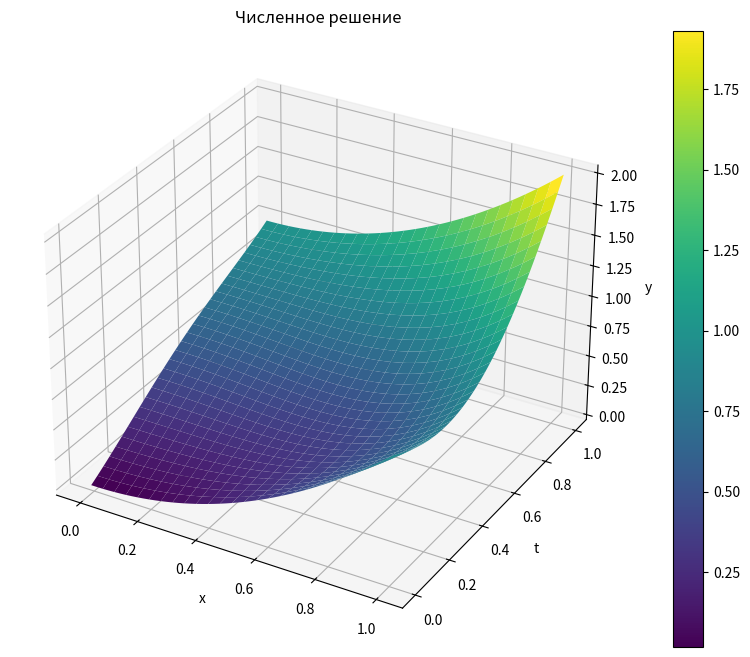
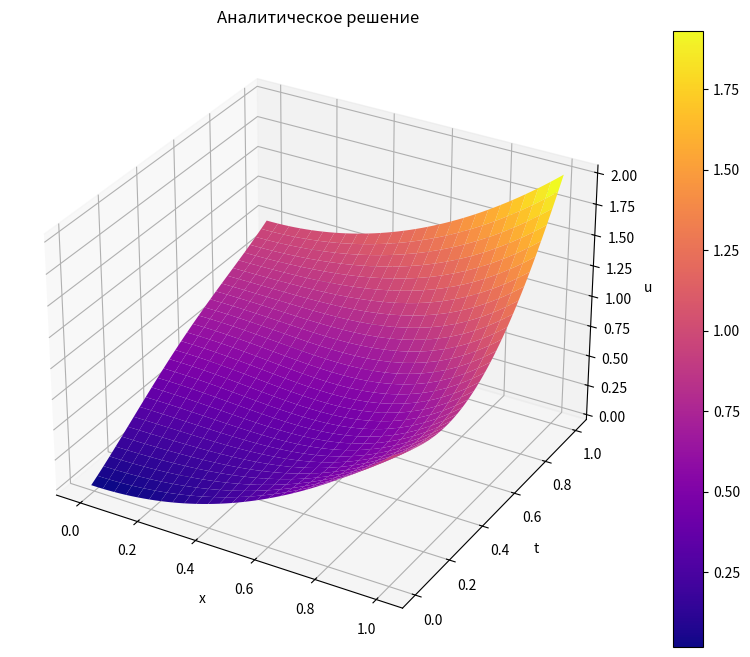
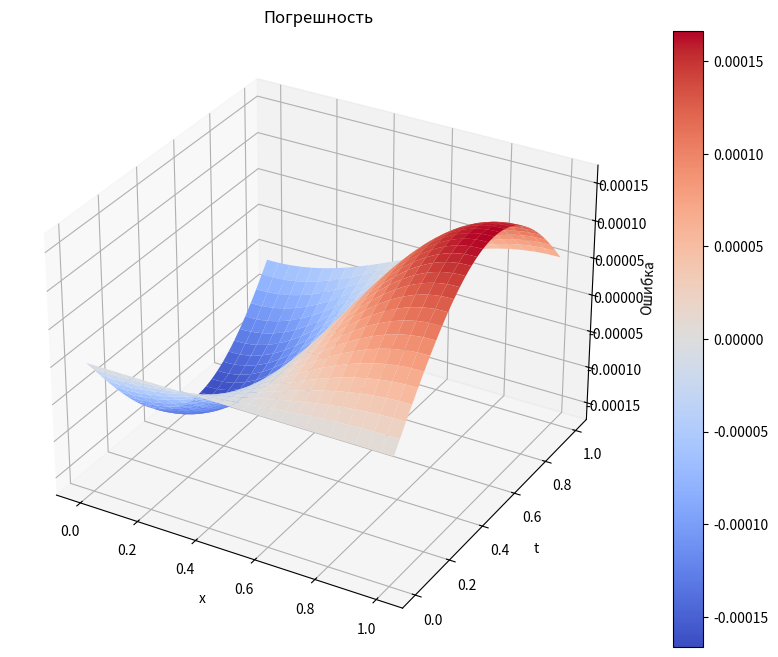

These figures' Python source, in order:
from numpy import zeros, cos, sin, pi, meshgrid
import matplotlib.pyplot as plt
from mpl_toolkits.mplot3d import Axes3D

# Схема "крест" для уравнения колебаний на отрезке

# Создание сетки:
N = 50 # число узлов по x
M = 60 # число узлов по t должно удовлетворять условию устойчивости
case_grid = 2 # выбор сетки

x = zeros(N+1)
if case_grid == 1: # сетка, дающая первый порядок аппроксимации по h:
    h = 1/N
    x0 = 0
if case_grid == 2: # сетка, дающая второй порядок аппроксимации по h:
    h = 1/(N-1)
    x0 = -h/2

for i in range(N+1):
    x[i] = x0 + i*h

t = zeros(M+1)
tau = 1/M
for j in range(M+1):
    t[j] = j*tau

# Численное решение:
y = zeros((M+1, N+1))
# Начальное условие:
for i in range(N+1):
    y[0][i] = x[i]**2
    y[1][i] = cos(pi*x[i])*tau + tau**2 + y[0][i]

# Основной цикл по времени:
for j in range(1, M):
    # Внутренние точки:
    for i in range(1, N):
        y[j+1][i] = 2*y[j][i] - y[j-1][i] + tau**2*(y[j][i+1] - 2*y[j][i] + y[j][i-1])/h**2
    # Граничные условия:
    y[j+1][0] = y[j+1][1]
    y[j+1][N] = y[j+1][N-1] + 2*h

# Аналитическое решение и погрешность:
u = zeros((M+1, N+1))
err = zeros((M+1, N+1))
for i in range(N+1):
    for j in range(M+1):
        u[j][i] = t[j]**2 + 1/pi*sin(pi*t[j])*cos(pi*x[i]) + x[i]**2
        err[j][i] = u[j][i] - y[j][i]

# Визуализация в 3D
X, T = meshgrid(x, t)

# Численное решение
fig1 = plt.figure(figsize=(12, 8))
ax1 = fig1.add_subplot(111, projection='3d')
surf1 = ax1.plot_surface(X, T, y, cmap='viridis')
ax1.set_xlabel('x')
ax1.set_ylabel('t')
ax1.set_zlabel('y')
ax1.set_title('Численное решение')
fig1.colorbar(surf1)

# Аналитическое решение
fig2 = plt.figure(figsize=(12, 8))
ax2 = fig2.add_subplot(111, projection='3d')
surf2 = ax2.plot_surface(X, T, u, cmap='plasma')
ax2.set_xlabel('x')
ax2.set_ylabel('t')
ax2.set_zlabel('u')
ax2.set_title('Аналитическое решение')
fig2.colorbar(surf2)

# Погрешность
fig3 = plt.figure(figsize=(12, 8))
ax3 = fig3.add_subplot(111, projection='3d')
surf3 = ax3.plot_surface(X, T, err, cmap='coolwarm')
ax3.set_xlabel('x')
ax3.set_ylabel('t')
ax3.set_zlabel('Ошибка')
ax3.set_title('Погрешность')
fig3.colorbar(surf3)

plt.show()